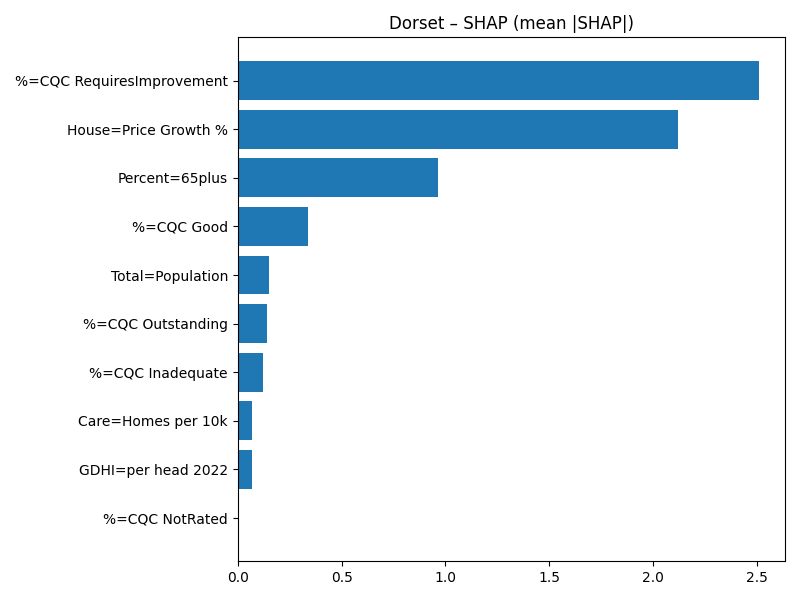

Source data for this figure (header and first rows):
Term, MeanAbsSHAP, MeanSignedSHAP
%=CQC RequiresImprovement, 2.509, -2.509
House=Price Growth %, 2.118, 2.118
Percent=65plus, 0.9649, 0.9649
%=CQC Good, 0.3404, -0.3404
Total=Population, 0.1495, -0.1495
%=CQC Outstanding, 0.1426, 0.1426
%=CQC Inadequate, 0.1237, -0.1237
Care=Homes per 10k, 0.07021, 0.07021
GDHI=per head 2022, 0.06893, 0.06893
%=CQC NotRated, 0.0, 0.0
